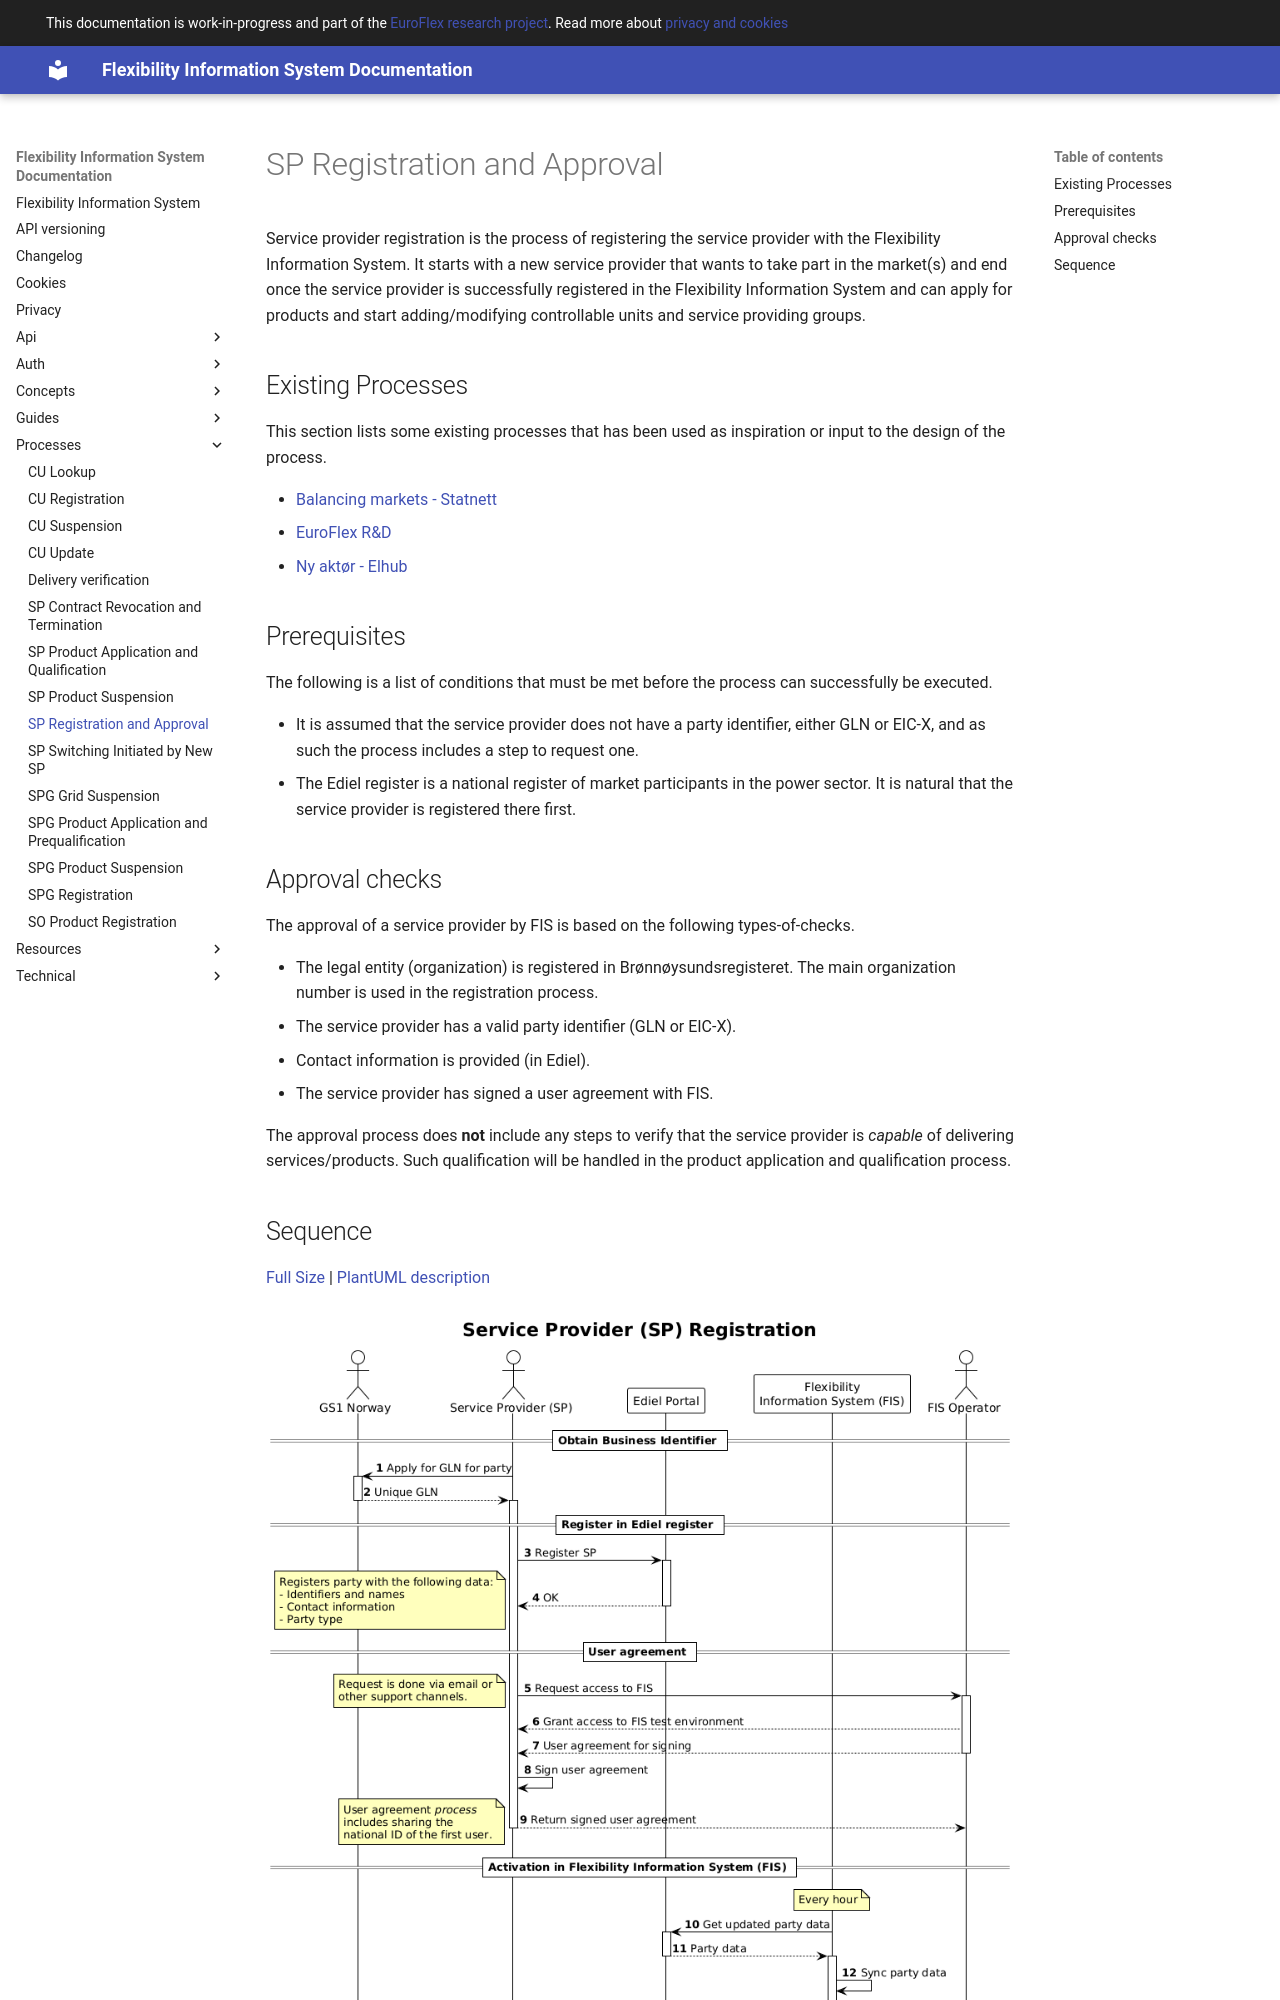

repository: elhub/flex-information-system · page: processes/service-provider-registration-and-approval/index.html · generator: mkdocs

# SP Registration and Approval

Service provider registration is the process of registering the service provider
with the Flexibility Information System. It starts with a new service provider
that wants to take part in the market(s) and end once the service provider is
successfully registered in the Flexibility Information System and can apply for
products and start adding/modifying controllable units and service providing
groups.

## Existing Processes

This section lists some existing processes that has been used as inspiration or
input to the design of the process.

* [Balancing markets - Statnett](https://www.statnett.no/for-aktorer-i-kraftbransjen/systemansvaret/kraftmarkedet/reservemarkeder/delta-i-reservemarkedene/)
* [EuroFlex R&D](https://www.euroflex.no/slik-deltar-du/stromselskap-tjenestetilbyder)
* [Ny aktør - Elhub](https://elhub.no/aktorer-og-markedsstruktur/opprette-endre-og-avslutte-aktorer/sjekkliste-for-nye-aktorer/)

## Prerequisites

The following is a list of conditions that must be met before the process can
successfully be executed.

* It is assumed that the service provider does not have a party identifier,
  either GLN or EIC-X, and as such the process includes a step to request one.
* The Ediel register is a national register of market participants in the
  power sector. It is natural that the service provider is registered there first.
